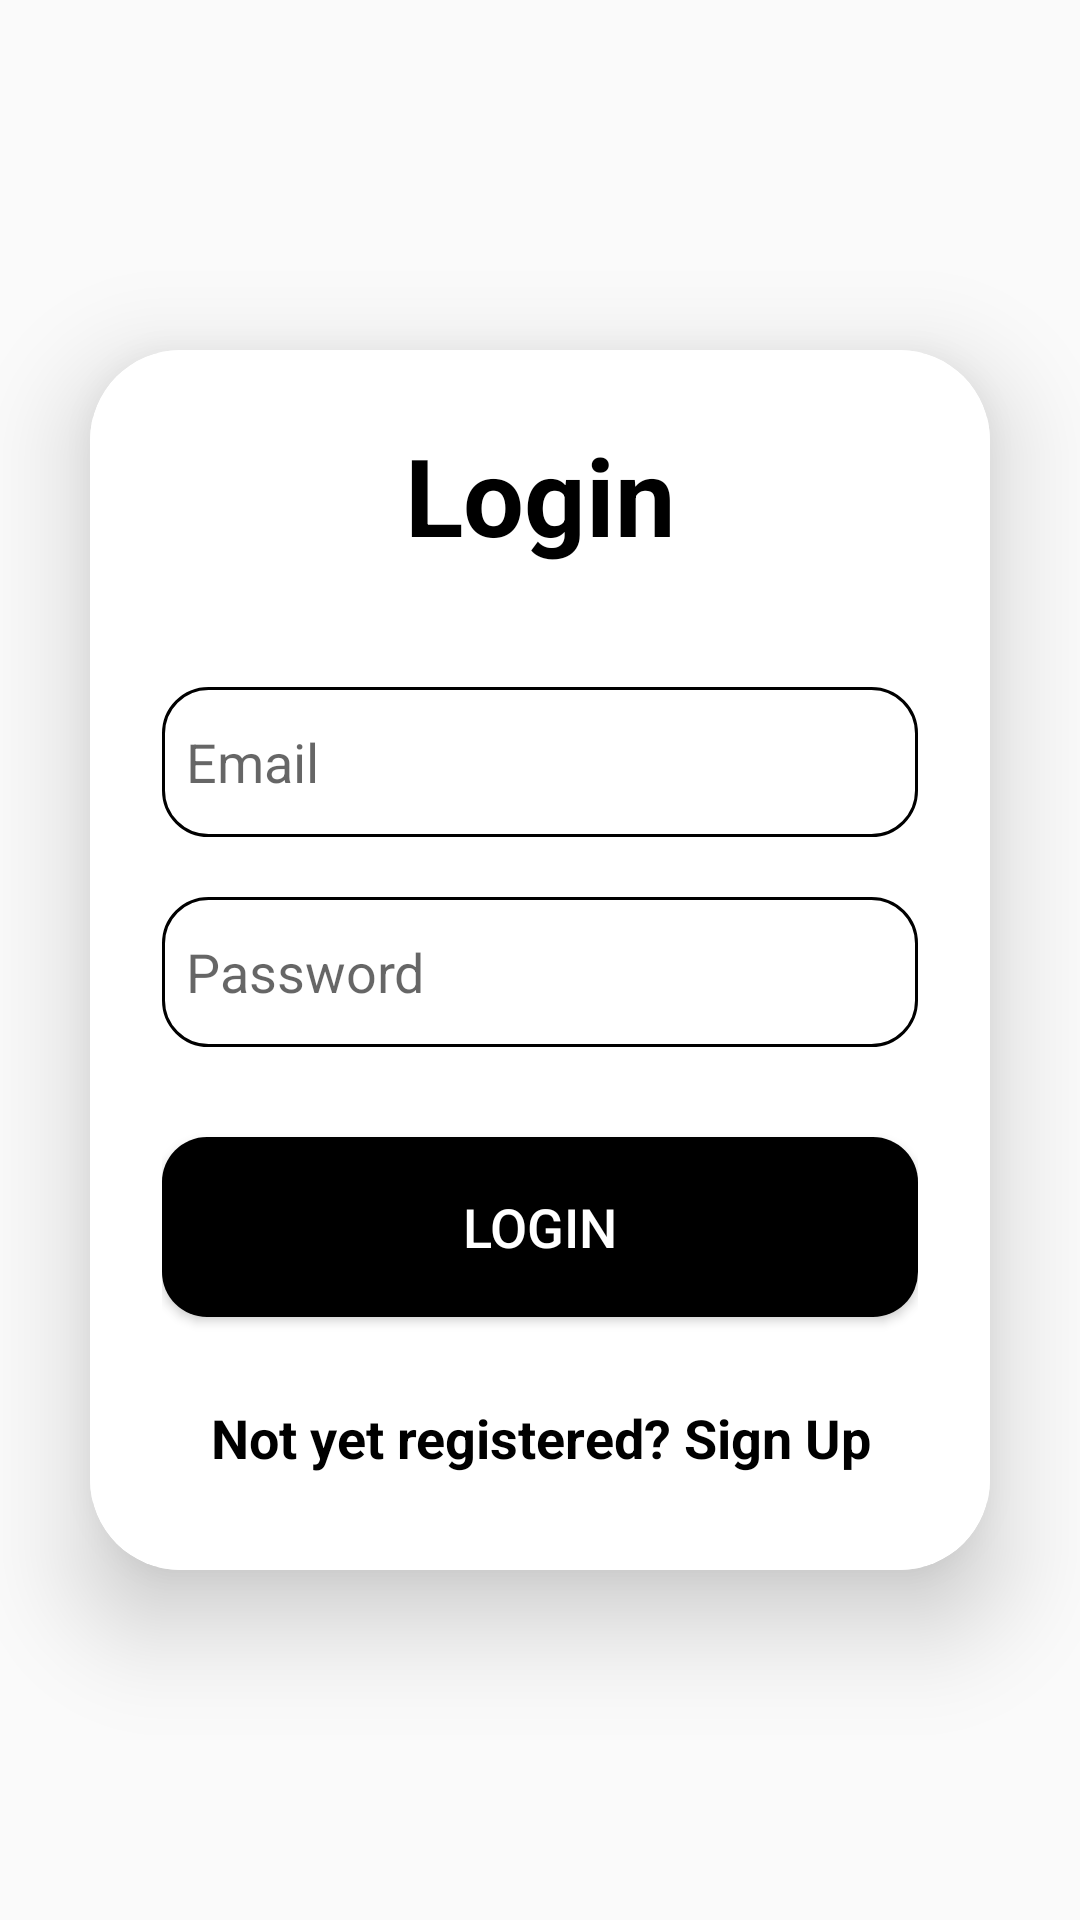

The Android layout XML behind this screen, and the referenced resources:
<!-- AndroidManifest.xml: application theme Theme.AppCompat.Light -->
<!-- res/layout/activity_login.xml -->
<?xml version="1.0" encoding="utf-8"?>
<LinearLayout
    xmlns:android="http://schemas.android.com/apk/res/android"
    xmlns:app="http://schemas.android.com/apk/res-auto"
    xmlns:tools="http://schemas.android.com/tools"
    android:layout_width="match_parent"
    android:layout_height="match_parent"
    android:orientation="vertical"
    android:gravity="center"
    tools:context=".RegiesterPage.Login">

    <androidx.cardview.widget.CardView
        android:layout_width="match_parent"
        android:layout_height="wrap_content"
        android:layout_margin="30dp"
        app:cardCornerRadius="30dp"
        app:cardElevation="20dp">

        <LinearLayout
            android:layout_width="match_parent"
            android:layout_height="wrap_content"
            android:orientation="vertical"
            android:layout_gravity="center_horizontal"
            android:padding="24dp"
            android:background="@drawable/background_btn_intro2">

            <TextView
                android:layout_width="match_parent"
                android:layout_height="wrap_content"
                android:text="Login"
                android:id="@+id/loginText"
                android:textSize="36sp"
                android:textAlignment="center"
                android:textStyle="bold"
                android:textColor="#000000"/>

            <EditText
                android:layout_width="match_parent"
                android:layout_height="50dp"
                android:id="@+id/login_email"
                android:background="@drawable/background_btn_intro3"
                android:layout_marginTop="40dp"
                android:padding="8dp"
                android:hint="Email"
                android:drawableLeft="@drawable/baseline_email_24"
                android:textColor="@color/black"
                android:drawablePadding="8dp"/>

            <EditText
                android:layout_width="match_parent"
                android:layout_height="50dp"
                android:id="@+id/login_password"
                android:background="@drawable/background_btn_intro3"
                android:layout_marginTop="20dp"
                android:inputType="textPassword"
                android:padding="8dp"
                android:hint="Password"
                android:drawableLeft="@drawable/baseline_lock_24"
                android:textColor="@color/black"
                android:drawablePadding="8dp"/>

            <Button
                android:layout_width="match_parent"
                android:layout_height="60dp"
                android:text="Login"
                android:id="@+id/login_button"
                android:textSize="18sp"
                android:textColor="#ffffff"
                android:layout_marginTop="30dp"
                android:background="@drawable/background_btn_3"
                app:cornerRadius = "20dp"/>

            <TextView
                android:id="@+id/signUpRedirectText"
                android:layout_width="wrap_content"
                android:layout_height="wrap_content"
                android:layout_marginTop="20dp"
                android:padding="8dp"
                android:layout_gravity="center"
                android:text="Not yet registered? Sign Up"
                android:textStyle="bold"
                android:textAlignment="center"
                android:textColor="#000000"
                android:textSize="18sp" />

        </LinearLayout>

    </androidx.cardview.widget.CardView>
</LinearLayout>
<!-- resources referenced by this layout -->
<resources>
  <color name="black">#FF000000</color>
  <!-- drawable background_btn_3 (drawable) -->
  <?xml version="1.0" encoding="utf-8"?>
  <selector xmlns:android="http://schemas.android.com/apk/res/android">
      <item>
          <shape android:shape="rectangle">
              <corners android:radius="15dp"/>
              <solid android:color="#000"/>
          </shape>
      </item>
  </selector>
  <!-- drawable background_btn_intro2 (drawable) -->
  <?xml version="1.0" encoding="utf-8"?>
  <selector xmlns:android="http://schemas.android.com/apk/res/android">
      <item>
          <shape android:shape="rectangle">
              <corners android:radius="15dp"/>
              <solid android:color="#00FFFFFF"/>
              <stroke android:color="#ffffff" android:width="1dp"/>
          </shape>
      </item>
  </selector>
  <!-- drawable background_btn_intro3 (drawable) -->
  <?xml version="1.0" encoding="utf-8"?>
  <selector xmlns:android="http://schemas.android.com/apk/res/android">
      <item>
          <shape android:shape="rectangle">
              <corners android:radius="15dp"/>
              <solid android:color="#00FFFFFF"/>
              <stroke android:color="#000000" android:width="1dp"/>
          </shape>
      </item>
  </selector>
</resources>
